4-way image classification set "dataset" from GitHub (Phan-hieu/benhtrenla); label vocabulary: bacterial leaf blast, brown spot, healthy, leaf blast.

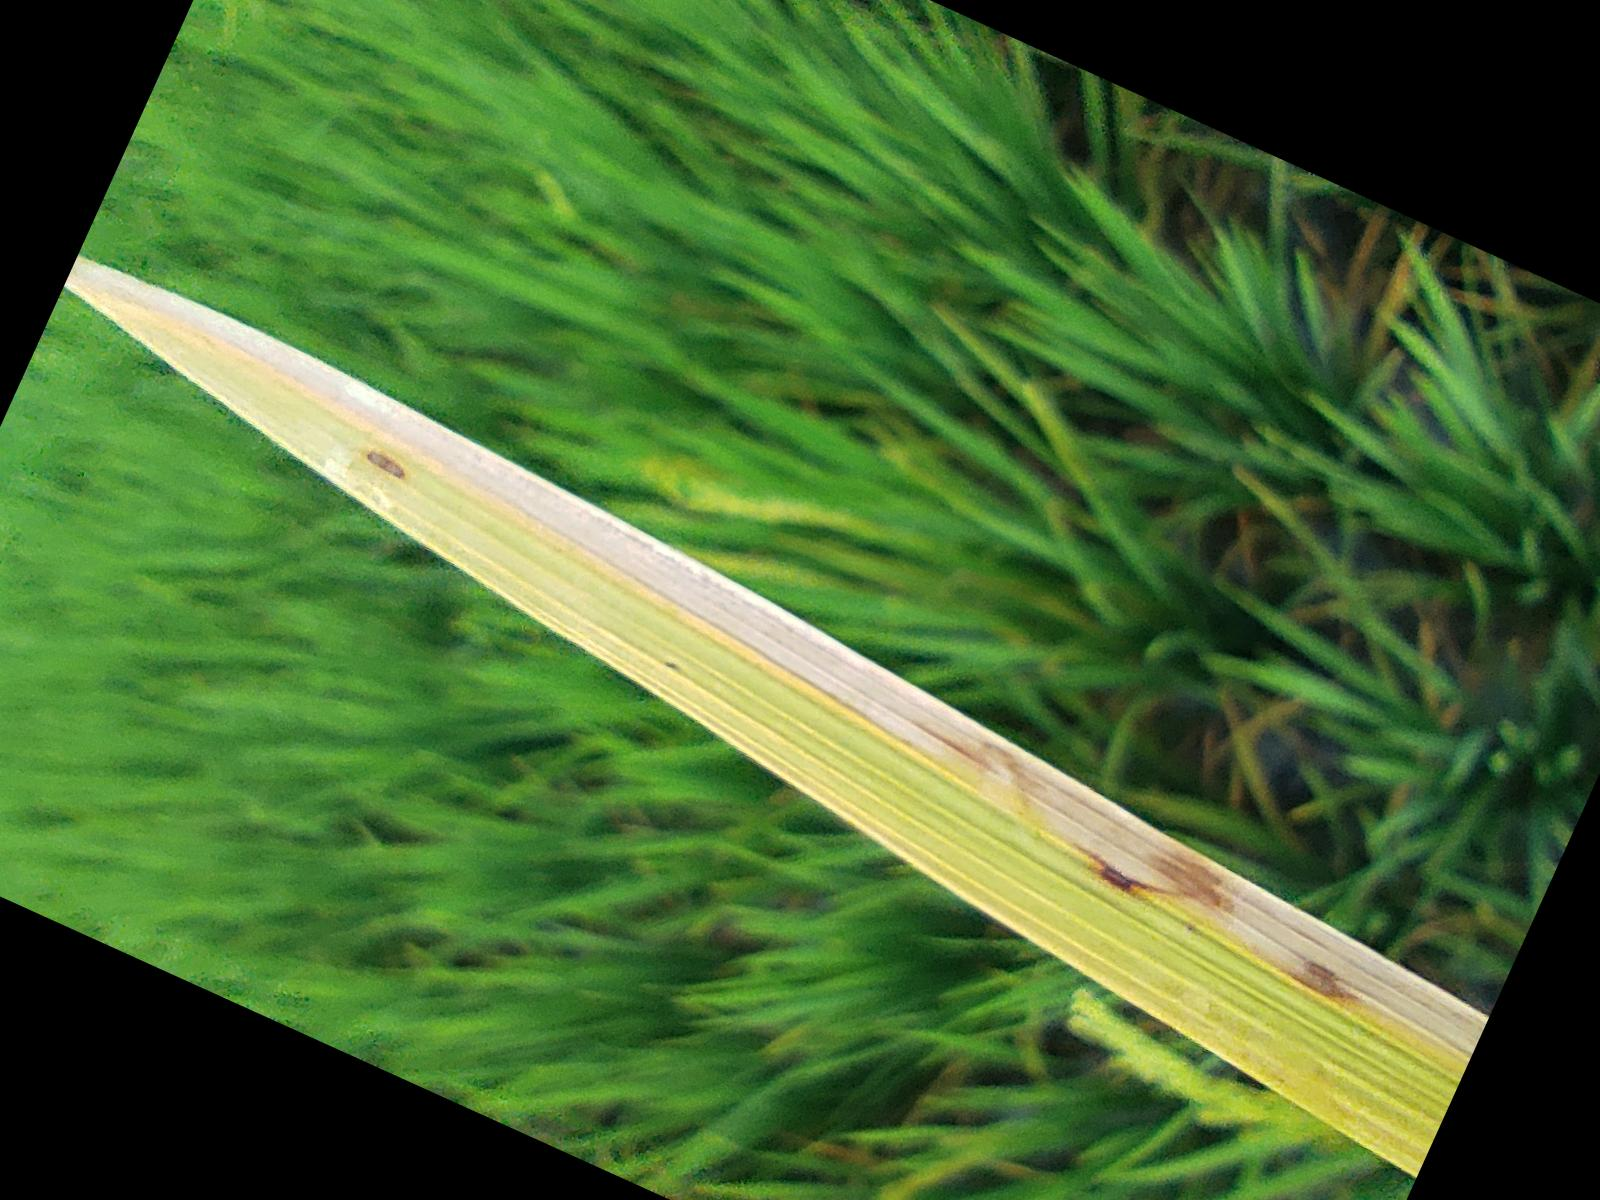
Label: bacterial leaf blast

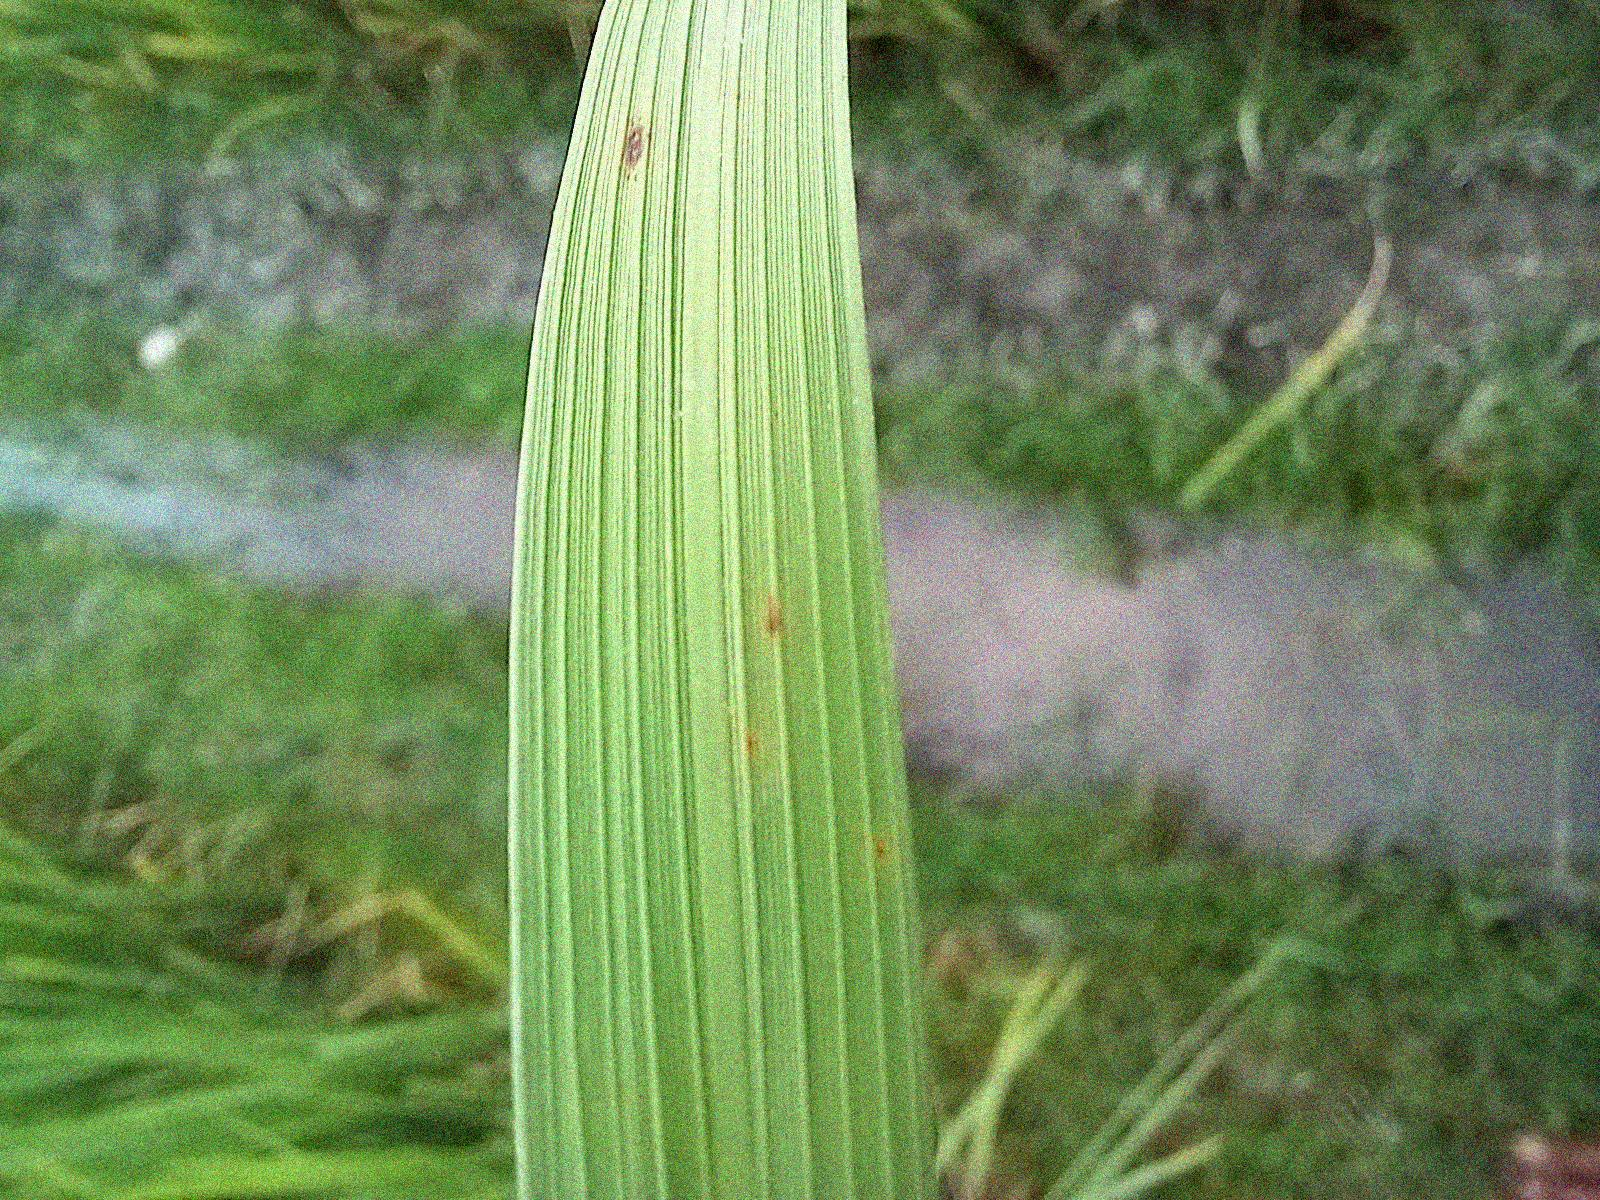
Label: brown spot

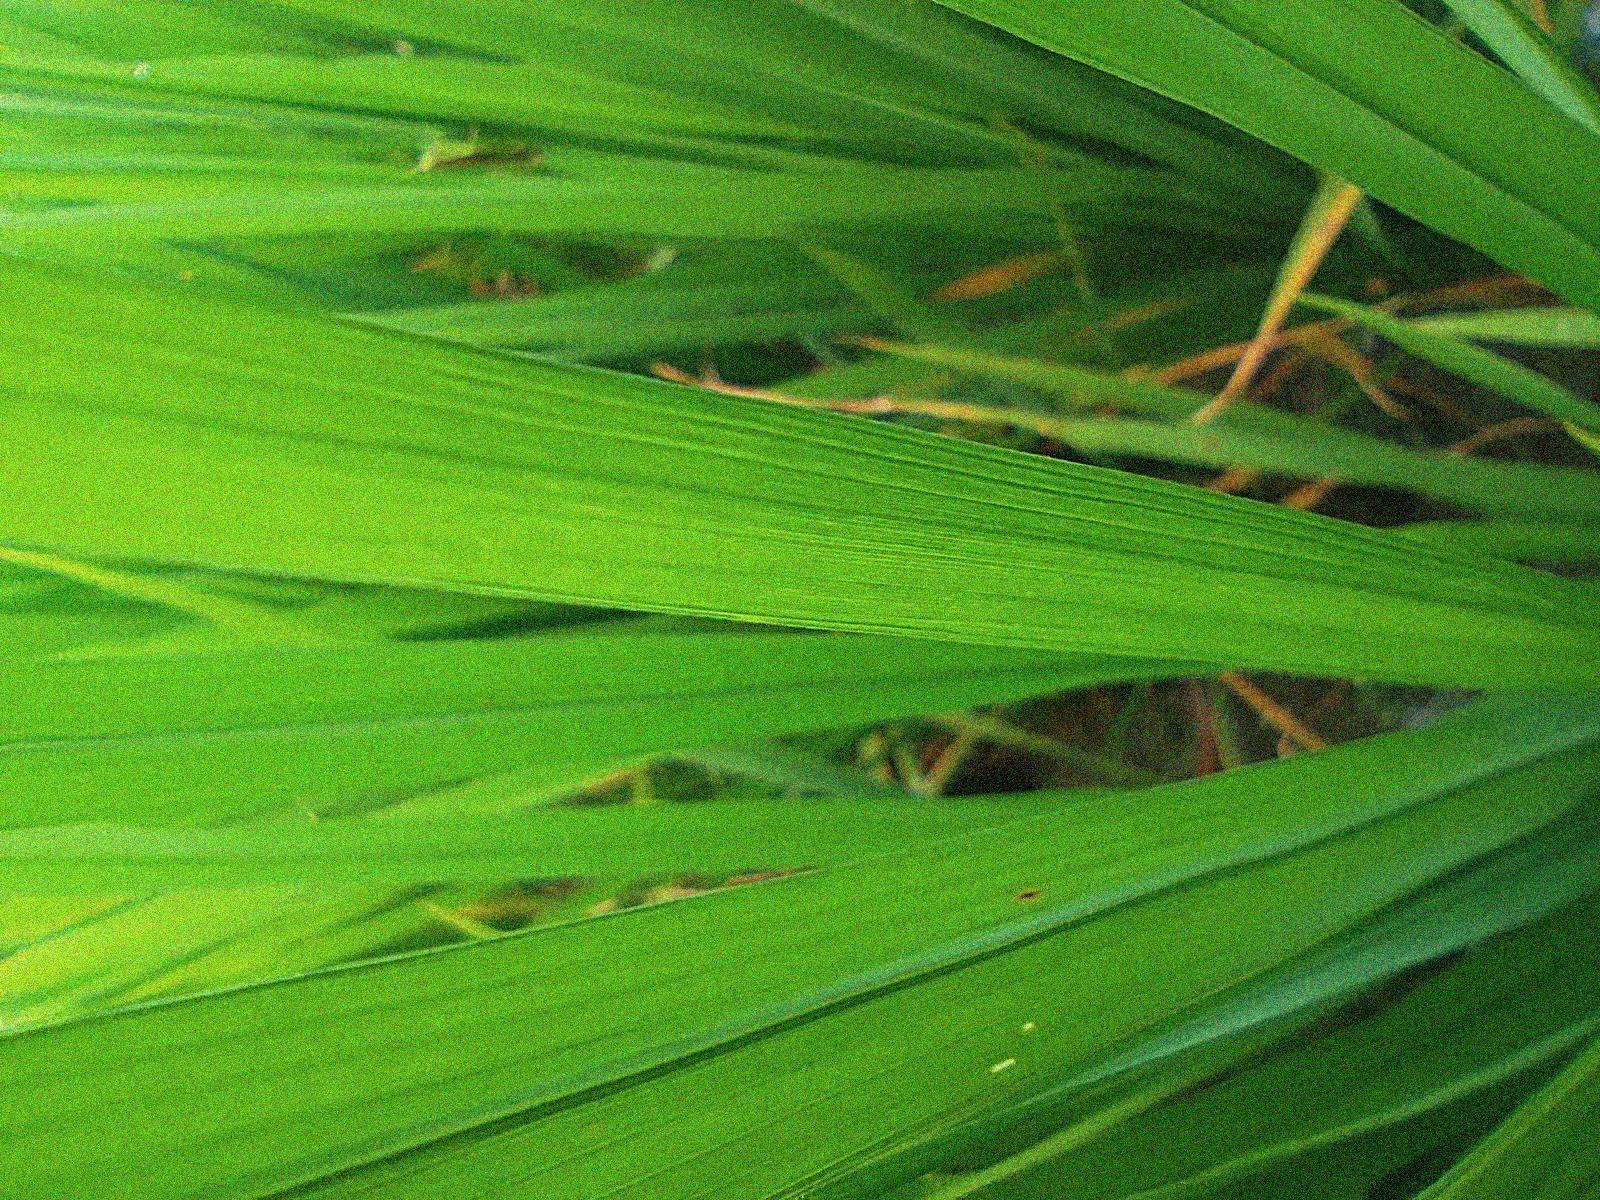
Label: healthy

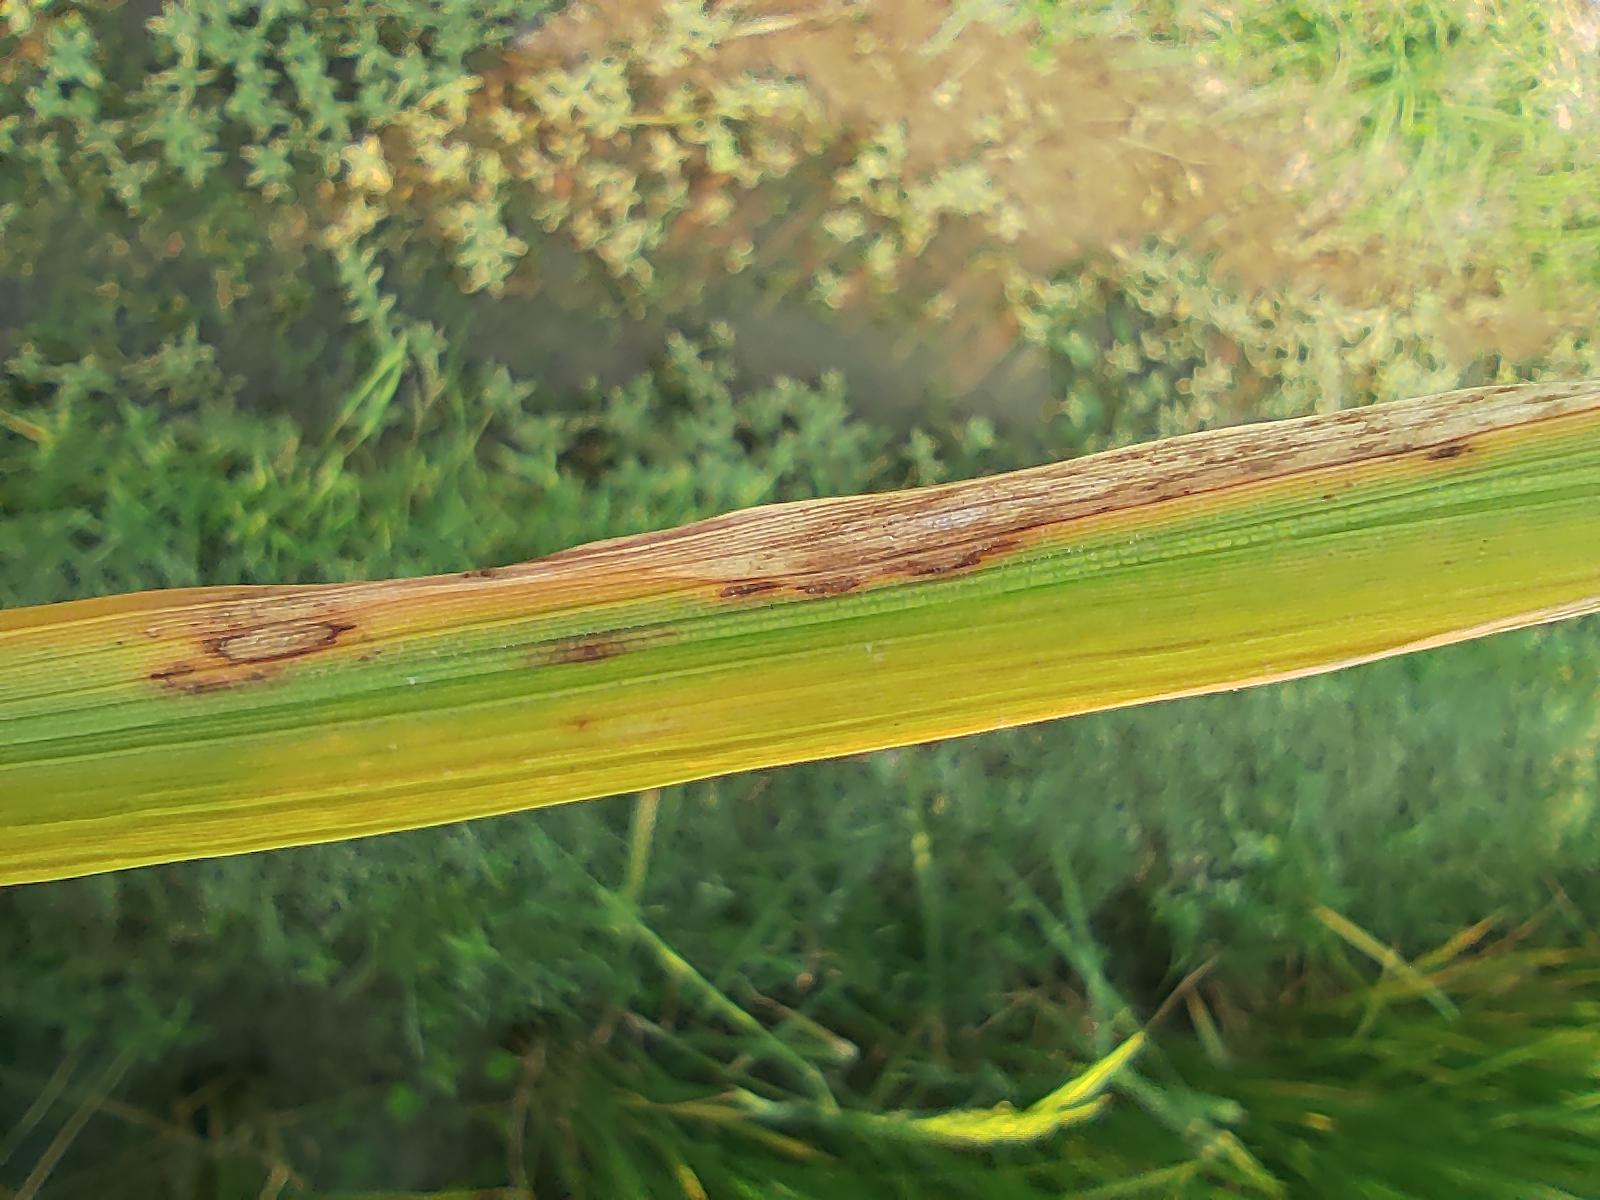
Label: leaf blast

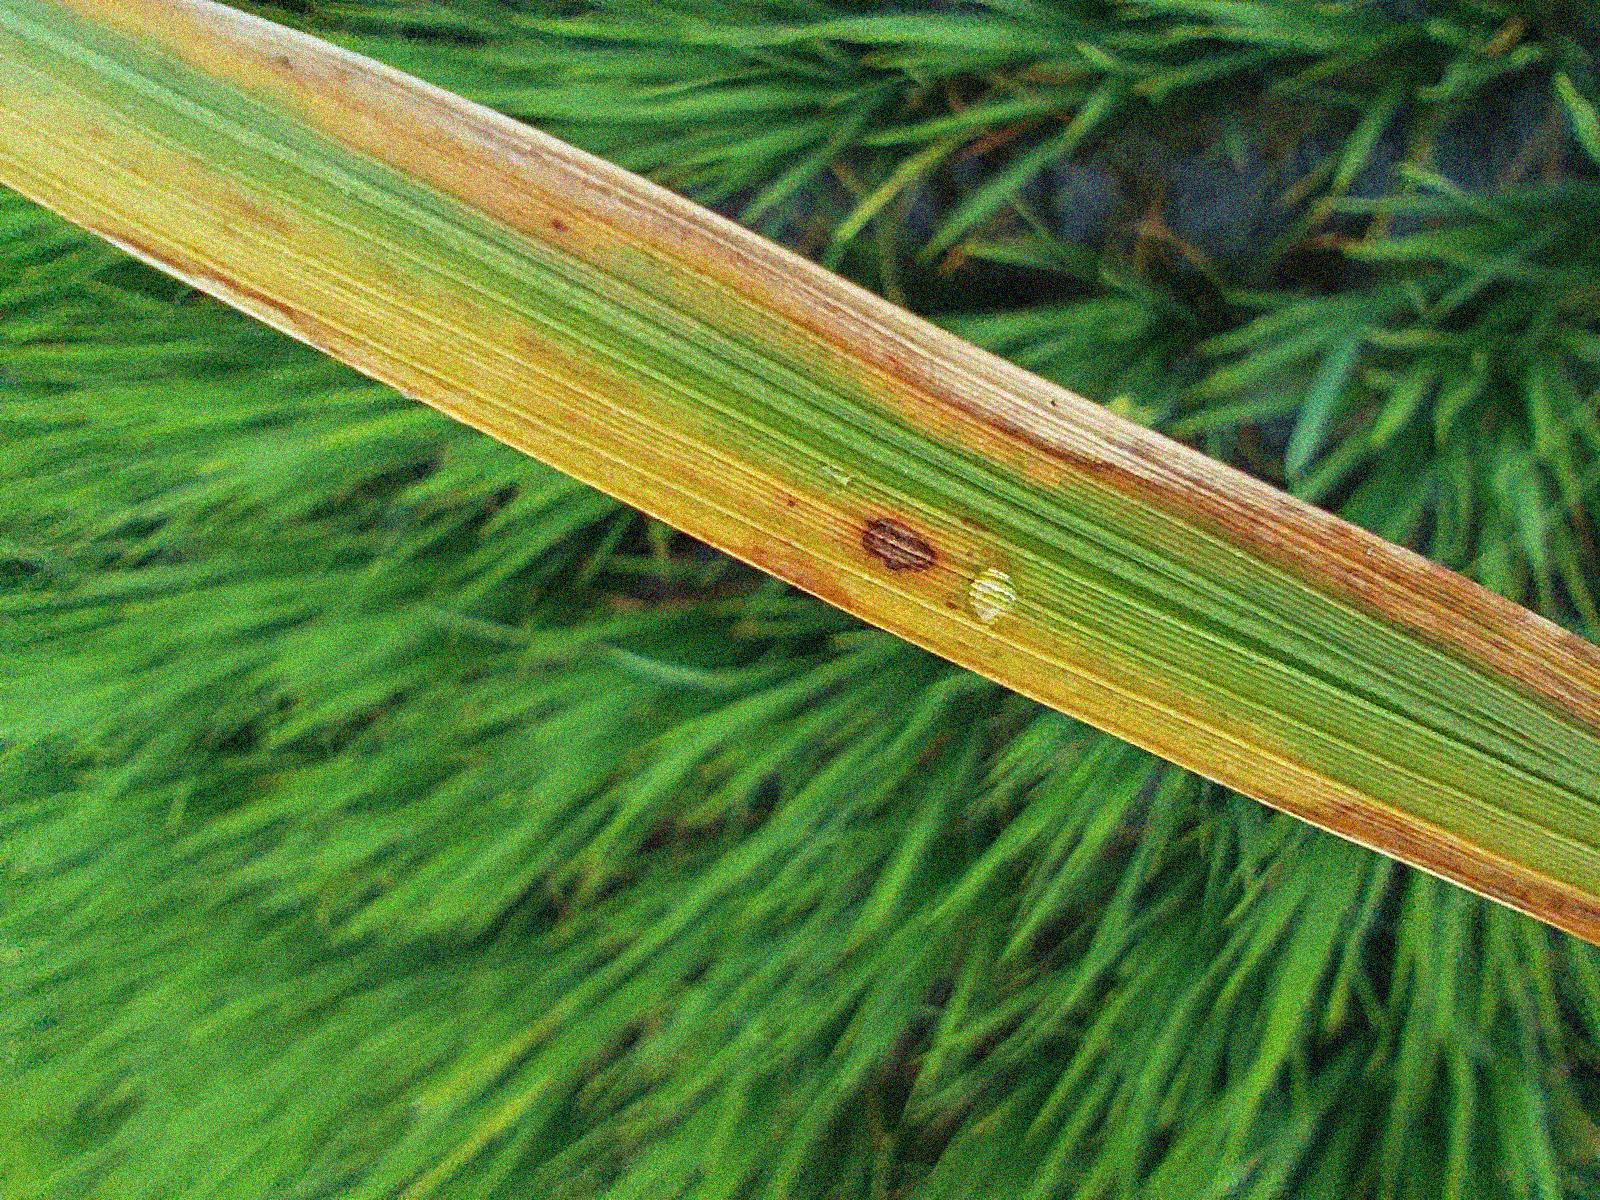
Label: bacterial leaf blast

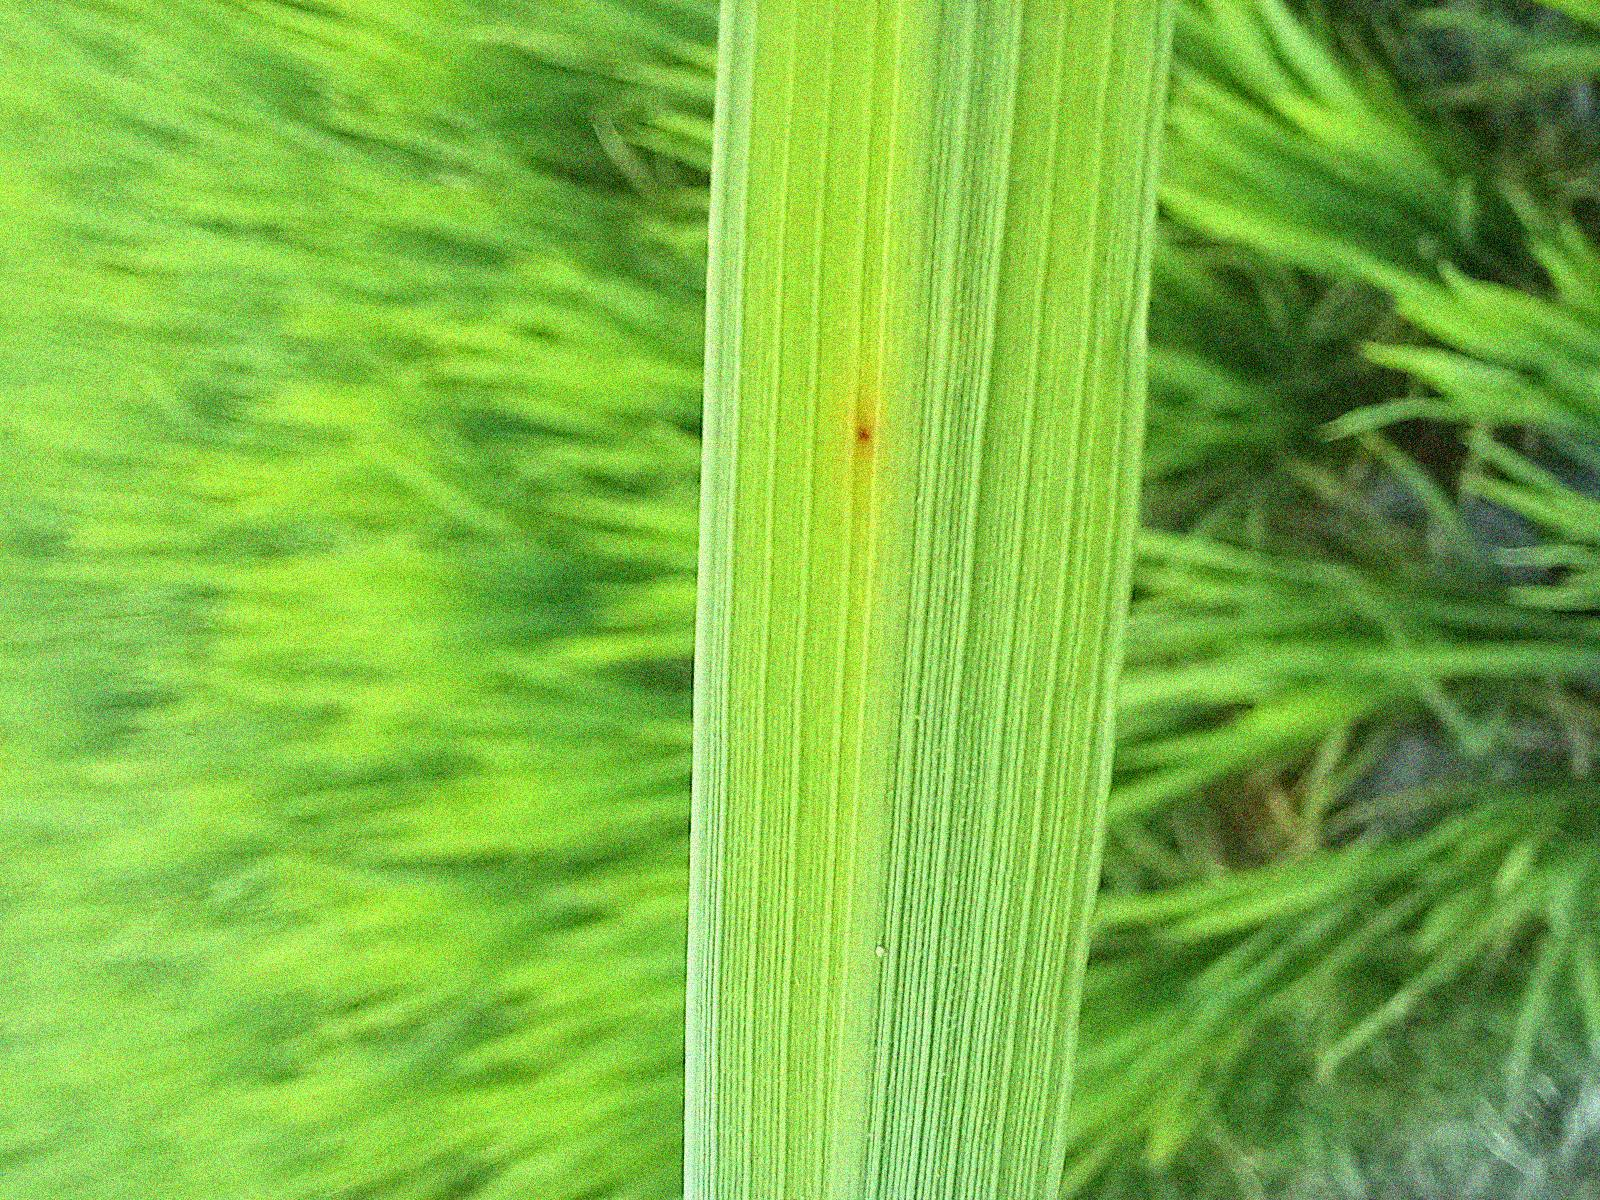
Label: brown spot
